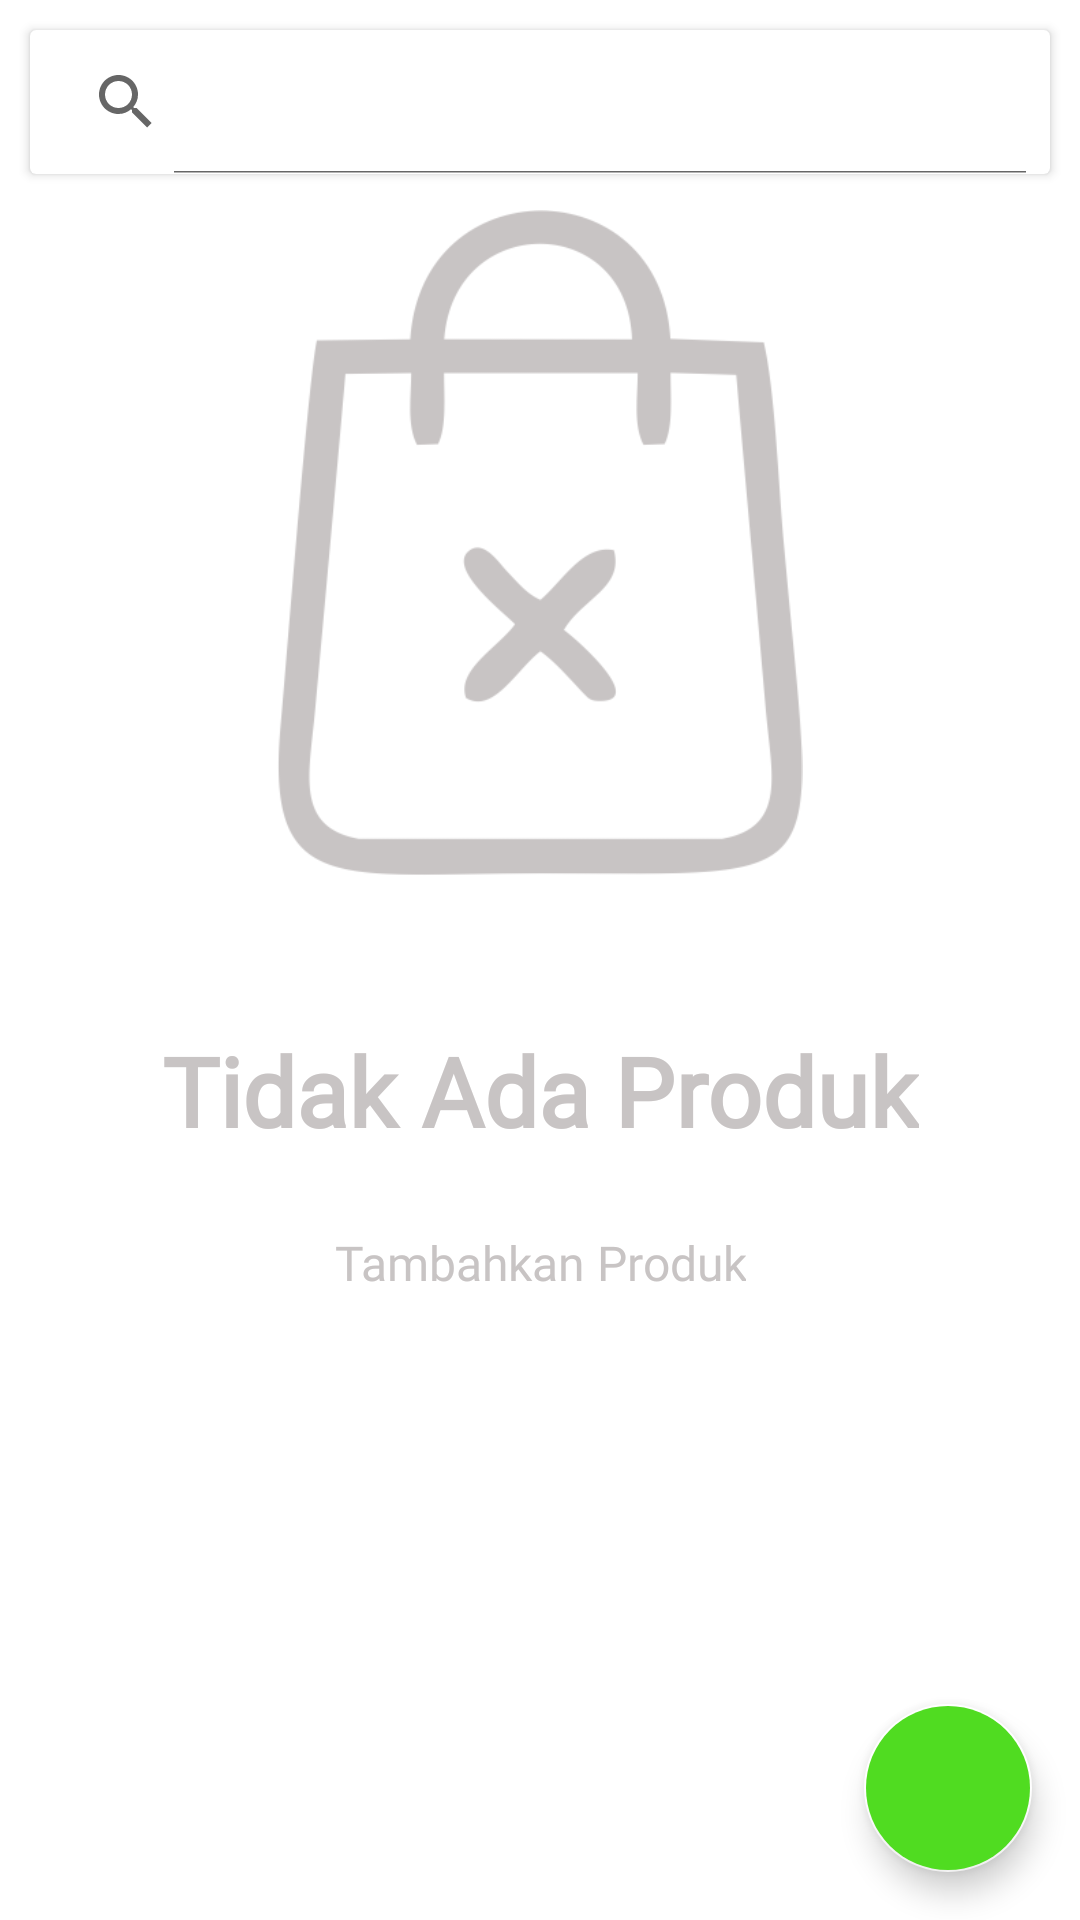

Write the Android layout XML for this screen, with the resource values it uses.
<!-- AndroidManifest.xml: application theme Theme.KasirMobile -->
<!-- res/layout/frag_produk.xml -->
<?xml version="1.0" encoding="utf-8"?>
<RelativeLayout xmlns:android="http://schemas.android.com/apk/res/android"
    android:layout_width="match_parent"
    android:layout_height="match_parent"
    xmlns:app="http://schemas.android.com/apk/res-auto"
    xmlns:tools="http://schemas.android.com/tools">

    <androidx.cardview.widget.CardView
        android:id="@+id/card_src_frag_produk"
        android:layout_width="match_parent"
        android:layout_height="wrap_content"
        android:layout_margin="10dp">

        <androidx.appcompat.widget.SearchView
            app:iconifiedByDefault="false"
            android:id="@+id/src_frag_produk"
            android:layout_width="match_parent"
            android:layout_height="wrap_content"/>

    </androidx.cardview.widget.CardView>

    <androidx.recyclerview.widget.RecyclerView
        android:id="@+id/rec_produk"
        android:layout_width="match_parent"
        android:layout_height="match_parent"
        android:layout_below="@+id/card_src_frag_produk" />

    <androidx.constraintlayout.widget.ConstraintLayout
        android:layout_width="match_parent"
        android:layout_height="wrap_content"
        android:layout_marginTop="50dp">

        <ImageView
            android:id="@+id/iv_produk_kosong"
            android:layout_width="wrap_content"
            android:layout_height="222dp"
            android:layout_centerHorizontal="true"
            android:layout_marginTop="20dp"
            android:src="@drawable/produk_kosong"
            app:layout_constraintEnd_toEndOf="parent"
            app:layout_constraintStart_toStartOf="parent"
            app:layout_constraintTop_toTopOf="parent"
            app:srcCompat="@drawable/produk_kosong"
            app:tint="#C8C4C4" />

        <TextView
            android:id="@+id/tv_produk_kosong_title"
            android:layout_width="wrap_content"
            android:layout_height="wrap_content"
            android:layout_marginStart="16dp"
            android:layout_marginTop="50dp"
            android:layout_marginEnd="16dp"
            android:fontFamily="@font/gilroy"
            android:text="Tidak Ada Produk"
            android:textColor="#C8C4C4"
            android:textSize="32dp"
            android:textStyle="bold"
            app:layout_constraintEnd_toEndOf="parent"
            app:layout_constraintStart_toStartOf="parent"
            app:layout_constraintTop_toBottomOf="@+id/iv_produk_kosong"
            tools:ignore="MissingConstraints" />

        <TextView
            android:id="@+id/tv_produk_kosong_description"
            android:layout_width="wrap_content"
            android:layout_height="wrap_content"
            android:layout_marginStart="32dp"
            android:layout_marginLeft="32dp"
            android:layout_marginTop="25dp"
            android:layout_marginEnd="32dp"
            android:layout_marginRight="32dp"
            android:fontFamily="@font/momcake"
            android:gravity="center_horizontal"
            android:lineSpacingExtra="16dp"
            android:text="Tambahkan Produk"
            android:textAlignment="center"
            android:textColor="#C8C4C4"
            android:textSize="16sp"
            app:layout_constraintEnd_toEndOf="parent"
            app:layout_constraintStart_toStartOf="parent"
            app:layout_constraintTop_toBottomOf="@+id/tv_produk_kosong_title" />

    </androidx.constraintlayout.widget.ConstraintLayout>


    <com.google.android.material.floatingactionbutton.FloatingActionButton
        android:id="@+id/fab_add_produk"
        android:layout_width="wrap_content"
        android:layout_height="wrap_content"
        android:layout_alignParentRight="true"
        android:layout_alignParentBottom="true"
        android:layout_marginStart="16dp"
        android:layout_marginTop="16dp"
        android:layout_marginEnd="16dp"
        android:layout_marginBottom="16dp"
        android:backgroundTint="#50dc21"
        android:src="@drawable/ic_tambah_produk"
        app:backgroundTint="@color/white"
        app:tint="@color/white" />

</RelativeLayout>
<!-- resources referenced by this layout -->
<resources>
  <!-- drawable produk_kosong: png bitmap (drawable, 25877 bytes) -->
  <style name="Theme.KasirMobile" parent="Theme.MaterialComponents.Light.DarkActionBar">
          <item name="android:forceDarkAllowed" tools:targetApi="q">false</item>
          
          <item name="colorPrimary">#50dc21</item>
          <item name="colorPrimaryVariant">#50dc21</item>
          <item name="colorOnPrimary">@color/white</item>
          
          <item name="colorSecondary">@color/teal_200</item>
          <item name="colorSecondaryVariant">@color/teal_700</item>
          <item name="colorOnSecondary">@color/black</item>
          
          <item name="android:statusBarColor" tools:targetApi="l">?attr/colorPrimaryVariant</item>
          
  
          <item name="bottomSheetDialogTheme">@style/AppBottomSheetDialogTheme</item>
      </style>
  <style name="AppBottomSheetDialogTheme" parent="Theme.MaterialComponents.Light.BottomSheetDialog">
          <item name="bottomSheetStyle">@style/AppModalStyle</item>
      </style>
  <style name="AppModalStyle" parent="Widget.Design.BottomSheet.Modal">
          <item name="android:background">@drawable/rounded_top_bg</item>
      </style>
  <!-- not gathered from this repository: default colours our renderer supplied (Android Studio template values) -->
  <color name="teal_200">#FF03DAC5</color>
  <color name="teal_700">#FF018786</color>
  <color name="black">#FF000000</color>
  <color name="white">#FFFFFFFF</color>
</resources>
